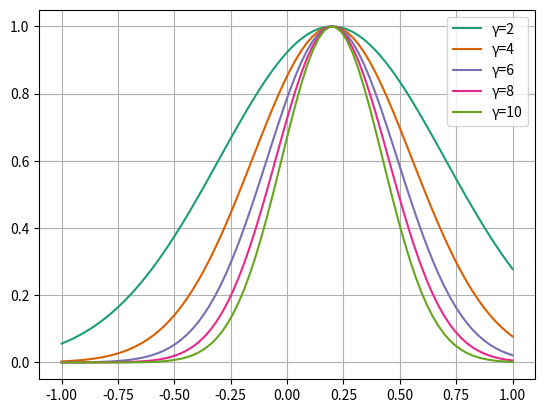

Source code (Python):
'''
from DataReading import NB15_data_read, nsl_data_read
from FeatureRead import NB15_data_read_feature
#X,Y = NB15_data_read("data/UNSW-NB15/UNSW_NB15_training-set.csv", 0.1)
X,Y = NB15_data_read_feature("data/UNSW-NB15/UNSW_NB15_training-set.csv", 0.1)
Xtr,Ytr = nsl_data_read("data/KDDTrain+.txt", sampling_prop=0.05)
print(X[0])
print(Y)
'''
import matplotlib.pyplot as plt
import numpy as np

#访问一个cmap，顺带可以访问它的.N属性获得它的颜色数目
cmap = plt.get_cmap("Dark2")
colorseries = cmap([0, 1, 2, 3, 4])

cmap.N			# 获得该cmap的颜色总数
colorseries		# 获得cmap的

#在访问出cmap之中的颜色序列colorseries之后，我们用这三种颜色进行绘图：
x = np.linspace(-1, 1, 80)
'''
y1 = (0.2 * x +1)**1
y2 = (0.2 * x +1)**2
y3 = (0.2 * x +1)**3
y4 = (0.2 * x +1)**4
y5 = (0.2 * x +1)**5
'''
y1 = np.exp(-2*(x-0.2)**2)
y2 = np.exp(-4*(x-0.2)**2)
y3 = np.exp(-6*(x-0.2)**2)
y4 = np.exp(-8*(x-0.2)**2)
y5 = np.exp(-10*(x-0.2)**2)
plt.figure()
plt.plot(x, y1, label='γ=2', color = colorseries[0])
plt.plot(x, y2, label='γ=4', color = colorseries[1])
plt.plot(x, y3, label='γ=6', color = colorseries[2])
plt.plot(x, y4, label='γ=8', color = colorseries[3])
plt.plot(x, y5, label='γ=10', color = colorseries[4])
plt.legend()
plt.grid(True)  # 显示网格线
plt.show()  # 显示图像